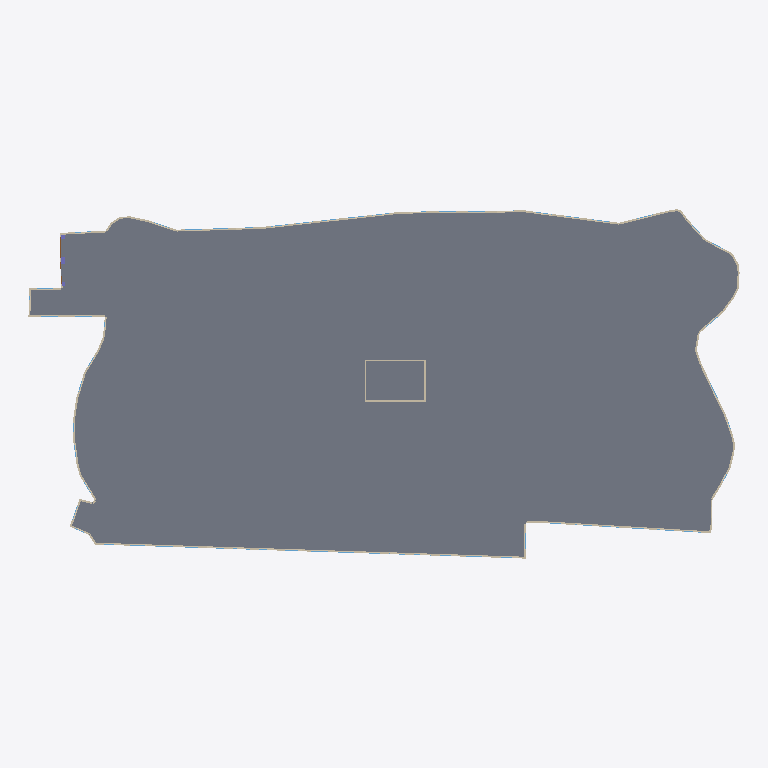
Plan cut of the same IFC building model at storey 'Level 01' (level 0.00 m, cut at 1.40 m), seen from above with north up, elements coloured by IFC class: 21 walls (beige), 1 slab (grey). Cut surfaces are drawn darker.
Extent 92.9 m × 45.7 m × 39.6 m (x, y, z). Storeys (10): Level 01 at 0.00 m; Level 02 at 5.40 m; Level 03 at 9.20 m; Level 04 at 13.00 m; Level 05 at 16.80 m; Level 06 at 20.60 m; Level 07 at 24.40 m; Level 08 at 28.20 m; Level 09 at 32.00 m; Level 10 at 35.80 m. Elements (2964): 2353 IfcWall, 593 IfcWindow, 11 IfcSlab, 4 IfcColumn, 2 IfcDoor, 1 IfcBuildingElementProxy.

HEADER;
FILE_DESCRIPTION(('ViewDefinition [CoordinationView]'),'2;1');
FILE_NAME('arca_synthetic_mall_10f.ifc','2026-09-13T18:20:00',('ARCA Synthetic Fixture'),('PT Enygma Solusi Negeri'),'ARCA Synthetic IFC Generator','ARCA','Synthetic sample, not client data');
FILE_SCHEMA(('IFC4'));
ENDSEC;
DATA;
#17=IFCPROJECT('2C_qJDTer5t9gfmf1f_udl',#5,'ARCA Synthetic Mall 10F','Synthetic BIM test fixture for ARCA',$,$,$,(#16),#10);
#26=IFCSITE('1UUQxL4MD7u9jX_1N3sE1w',#5,'ARCA Synthetic Site','Authoritative footprint anchored to uploaded GeoJSON',$,#22,$,'Synthetic Site',.ELEMENT.,(-5,8,57,335534),(119,24,54,359941),0.0,$,$);
#27=IFCBUILDING('0LN0Vxv21F_x_sytzTvcbP',#5,'ARCA Synthetic Mall','Ten-storey synthetic BIM fixture with tapered upper floors and facade windows',$,#25,$,'ARCA Synthetic Mall',.ELEMENT.,0.0,0.0,$);
#51=IFCBUILDINGSTOREY('0gYfE2mhL3UPw69XxtR2oT',#5,'Level 01','Synthetic mall storey 1',$,#50,$,'L01',.ELEMENT.,0.0);
#55=IFCBUILDINGSTOREY('25N9XlOpr7T92wMcAAVaG_',#5,'Level 02','Synthetic mall storey 2',$,#54,$,'L02',.ELEMENT.,5.4);
#59=IFCBUILDINGSTOREY('0iv9wrq4LAwvsIEaklznh5',#5,'Level 03','Synthetic mall storey 3',$,#58,$,'L03',.ELEMENT.,9.2);
#63=IFCBUILDINGSTOREY('2cUtUsjm50PwlNNoRkmU2w',#5,'Level 04','Synthetic mall storey 4',$,#62,$,'L04',.ELEMENT.,13.0);
#67=IFCBUILDINGSTOREY('0CPoUEZbf1vf1fFAOg2eBD',#5,'Level 05','Synthetic mall storey 5',$,#66,$,'L05',.ELEMENT.,16.8);
#71=IFCBUILDINGSTOREY('0zyMXAQGL4XgloRQo_lKdk',#5,'Level 06','Synthetic mall storey 6',$,#70,$,'L06',.ELEMENT.,20.6);
#75=IFCBUILDINGSTOREY('0VMRcvXXvBSf4ewrgw1vlE',#5,'Level 07','Synthetic mall storey 7',$,#74,$,'L07',.ELEMENT.,24.4);
#79=IFCBUILDINGSTOREY('34S5ueJmb2gw1lqvdHGq0F',#5,'Level 08','Synthetic mall storey 8',$,#78,$,'L08',.ELEMENT.,28.2);
#83=IFCBUILDINGSTOREY('1kTc51esv1_hrNfPkYxzmi',#5,'Level 09','Synthetic mall storey 9',$,#82,$,'L09',.ELEMENT.,32.0);
#87=IFCBUILDINGSTOREY('17w6nsf_n24eTLsj7Y7oxB',#5,'Level 10','Synthetic mall storey 10',$,#86,$,'L10',.ELEMENT.,35.8);
#160=IFCSLAB('1bF7FA9rD6W8c5krftcXJ7',#5,'Level 01 Floor Slab',$,$,#91,#159,$,.FLOOR.);
#1216=IFCWALL('01vFHYqODCbP2tp4nzE6Cr',#5,'L01 Facade 15 Lower',$,$,#1203,#1215,$,.STANDARD.);
#1952=IFCWALL('1M3007XQH1F8kR1X1XJsNg',#5,'L01 Facade 19 Lower',$,$,#1939,#1951,$,.STANDARD.);
#176=IFCWALL('3QRerJL119aQP8mG7uU1IU',#5,'L01 Facade 00 Lower',$,$,#163,#175,$,.STANDARD.);
#240=IFCWALL('1EfEccjK12L8Fn4bM$LgF9',#5,'L01 Facade 00 Pier 02',$,$,#227,#239,$,.STANDARD.);
#608=IFCWALL('0FQZvd4c1EtuoLdhKBLEa9',#5,'L01 Facade 05 Solid',$,$,#595,#607,$,.STANDARD.);
ENDSEC;
